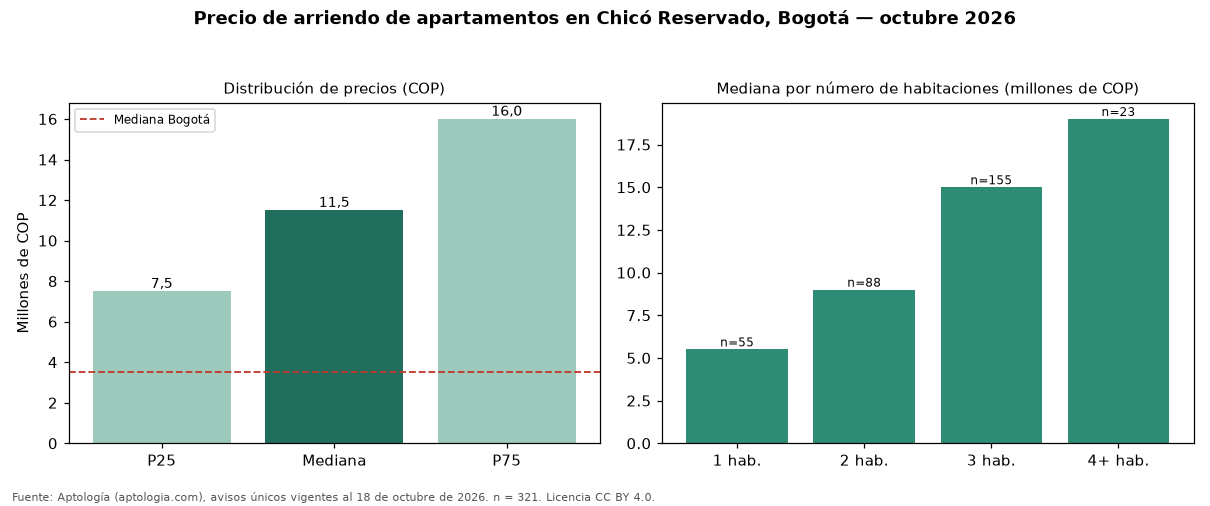

The table this chart was drawn from, first rows:
seccion, metrica, valor_cop, n
precio, p25, 7500000, 321
precio, mediana, 11500000, 321
precio, p75, 16000000, 321
cop_por_m2, p25, 60800, 321
cop_por_m2, mediana, 72727, 321
cop_por_m2, p75, 87629, 321
area, area_mediana_m2, 167.0, 321
habitaciones, 1, 5500000, 55
habitaciones, 2, 9000000, 88
habitaciones, 3, 15000000, 155
habitaciones, 4+, 19000000, 23
administracion, mediana, 1890000, 232
estrato, moda, 6, 
parqueadero, porcentaje_con_parqueadero, 99.7, 321
ciudad, mediana_ciudad, 3500000, 14216
ciudad, mediana_cop_por_m2_ciudad, 50000, 14216
